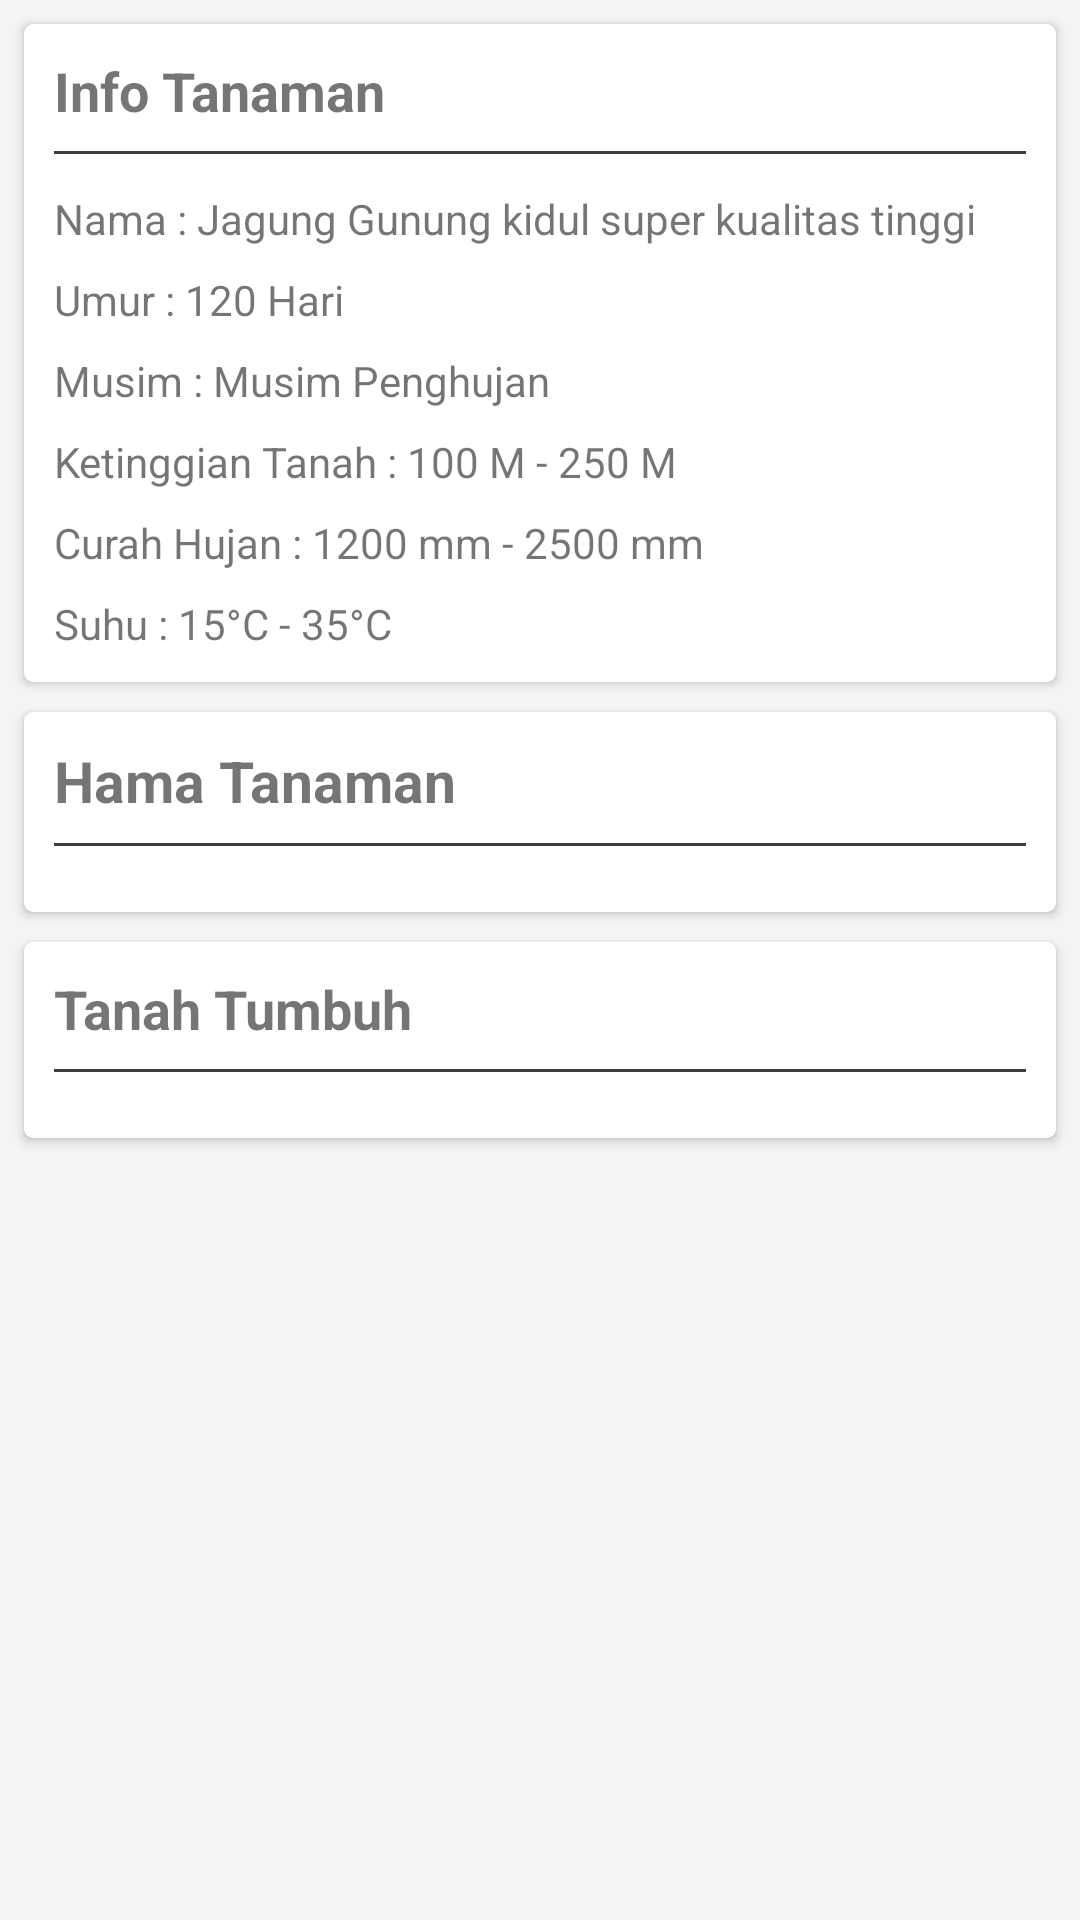

Produce the Android XML layout that renders to this screen, including the resource entries it uses.
<!-- AndroidManifest.xml: application theme AppTheme -->
<!-- res/layout/info_tanaman_fragment.xml -->
<?xml version="1.0" encoding="utf-8"?>
<ScrollView xmlns:android="http://schemas.android.com/apk/res/android"
    xmlns:app="http://schemas.android.com/apk/res-auto"
    xmlns:tools="http://schemas.android.com/tools"
    android:layout_width="match_parent"
    android:layout_height="match_parent"
    android:background="#f4f4f4"
    >

    <LinearLayout
        android:orientation="vertical"
        android:layout_width="match_parent"
        android:layout_height="wrap_content"
        tools:ignore="UnusedAttribute"
        android:focusable="true"
        android:focusableInTouchMode="true"
        android:descendantFocusability="beforeDescendants">


        <android.support.v7.widget.CardView
            android:id="@+id/penInfoUtama"
            android:layout_width="match_parent"
            android:layout_height="wrap_content"
            android:layout_marginBottom="4dp"
            android:layout_marginEnd="8dp"
            android:layout_marginLeft="8dp"
            android:layout_marginRight="8dp"
            android:layout_marginStart="8dp"
            android:layout_marginTop="8dp"
            android:background="#ffffff"
            android:elevation="3dp"
            app:cardBackgroundColor="#ffffff"
            app:cardCornerRadius="3dp"
            app:layout_constraintEnd_toEndOf="parent"
            app:layout_constraintHorizontal_bias="0.5"
            app:layout_constraintStart_toStartOf="parent">

            <android.support.constraint.ConstraintLayout
                android:layout_width="match_parent"
                android:layout_height="match_parent"
                android:padding="10dp">

                <TextView
                    android:id="@+id/textView4"
                    android:layout_width="0dp"
                    android:layout_height="wrap_content"
                    android:text="Info Tanaman"
                    android:textSize="18sp"
                    android:textStyle="bold"
                    app:layout_constraintEnd_toEndOf="parent"
                    app:layout_constraintStart_toStartOf="parent"
                    app:layout_constraintTop_toTopOf="parent" />

                <LinearLayout
                    android:id="@+id/garisInfoPenyakit"
                    android:layout_width="0dp"
                    android:layout_height="1dp"
                    android:layout_marginTop="8dp"
                    android:background="#3C3F41"
                    android:orientation="horizontal"
                    app:layout_constraintEnd_toEndOf="parent"
                    app:layout_constraintStart_toStartOf="parent"
                    app:layout_constraintTop_toBottomOf="@+id/textView4"/>

                <TextView
                    android:id="@+id/fpTxtNama"
                    android:layout_width="0dp"
                    android:layout_height="wrap_content"
                    android:layout_marginTop="12dp"
                    android:text="Nama : Jagung Gunung kidul super kualitas tinggi"
                    app:layout_constraintEnd_toEndOf="parent"
                    app:layout_constraintStart_toStartOf="parent"
                    app:layout_constraintTop_toBottomOf="@+id/garisInfoPenyakit" />

                <TextView
                    android:id="@+id/fdtTxtUmur"
                    android:layout_width="0dp"
                    android:layout_height="wrap_content"
                    android:layout_marginTop="8dp"
                    android:text="Umur : 120 Hari"
                    app:layout_constraintEnd_toEndOf="parent"
                    app:layout_constraintStart_toStartOf="parent"
                    app:layout_constraintTop_toBottomOf="@+id/fpTxtNama" />

                <TextView
                    android:id="@+id/fdtTxtMusim"
                    android:layout_width="0dp"
                    android:layout_height="wrap_content"
                    android:layout_marginTop="8dp"
                    android:text="Musim : Musim Penghujan"
                    app:layout_constraintEnd_toEndOf="parent"
                    app:layout_constraintHorizontal_bias="0.473"
                    app:layout_constraintStart_toStartOf="parent"
                    app:layout_constraintTop_toBottomOf="@+id/fdtTxtUmur" />

                <TextView
                    android:id="@+id/fdtTxtKetinggian"
                    android:layout_width="0dp"
                    android:layout_height="wrap_content"
                    android:layout_marginTop="8dp"
                    android:text="Ketinggian Tanah : 100 M - 250 M"
                    app:layout_constraintEnd_toEndOf="parent"
                    app:layout_constraintHorizontal_bias="0.473"
                    app:layout_constraintStart_toStartOf="parent"
                    app:layout_constraintTop_toBottomOf="@+id/fdtTxtMusim" />

                <TextView
                    android:id="@+id/fdtTxtCurahHujan"
                    android:layout_width="0dp"
                    android:layout_height="wrap_content"
                    android:layout_marginTop="8dp"
                    android:text="Curah Hujan : 1200 mm - 2500 mm"
                    app:layout_constraintEnd_toEndOf="parent"
                    app:layout_constraintHorizontal_bias="0.473"
                    app:layout_constraintStart_toStartOf="parent"
                    app:layout_constraintTop_toBottomOf="@+id/fdtTxtKetinggian" />

                <TextView
                    android:id="@+id/fdtTxtSuhu"
                    android:layout_width="0dp"
                    android:layout_height="wrap_content"
                    android:layout_marginTop="8dp"
                    android:text="Suhu : 15°C - 35°C"
                    app:layout_constraintEnd_toEndOf="parent"
                    app:layout_constraintHorizontal_bias="0.0"
                    app:layout_constraintStart_toStartOf="parent"
                    app:layout_constraintTop_toBottomOf="@+id/fdtTxtCurahHujan" />
            </android.support.constraint.ConstraintLayout>

        </android.support.v7.widget.CardView>


        <android.support.v7.widget.CardView
            android:id="@+id/penInfoPenyakit"
            android:layout_width="match_parent"
            android:layout_height="wrap_content"
            android:layout_marginBottom="6dp"
            android:layout_marginEnd="8dp"
            android:layout_marginLeft="8dp"
            android:layout_marginRight="8dp"
            android:layout_marginStart="8dp"
            android:layout_marginTop="6dp"
            android:elevation="3dp"
            app:cardBackgroundColor="#ffffff"
            app:cardCornerRadius="3dp"
            app:layout_constraintEnd_toEndOf="parent"
            app:layout_constraintHorizontal_bias="0.5"
            app:layout_constraintStart_toStartOf="parent">

            <android.support.constraint.ConstraintLayout
                android:layout_width="match_parent"
                android:layout_height="match_parent"
                android:padding="10dp">

                <TextView
                    android:id="@+id/textView6"
                    android:layout_width="0dp"
                    android:layout_height="wrap_content"
                    android:text="Hama Tanaman"
                    android:textSize="19sp"
                    android:textStyle="bold"
                    app:layout_constraintEnd_toEndOf="parent"
                    app:layout_constraintStart_toStartOf="parent"
                    app:layout_constraintTop_toTopOf="parent" />

                <LinearLayout
                    android:id="@+id/garisInfoPenyakit2"
                    android:layout_width="0dp"
                    android:layout_height="1dp"
                    android:layout_marginTop="8dp"
                    android:background="#3C3F41"
                    android:orientation="horizontal"
                    app:layout_constraintEnd_toEndOf="parent"
                    app:layout_constraintStart_toStartOf="parent"
                    app:layout_constraintTop_toBottomOf="@+id/textView6"/>

                <android.support.v7.widget.RecyclerView
                    android:id="@+id/fdtRecyclePenyakit"
                    android:layout_width="0dp"
                    android:layout_height="wrap_content"
                    android:layout_marginTop="12dp"
                    app:layout_constraintEnd_toEndOf="parent"
                    app:layout_constraintStart_toStartOf="parent"
                    app:layout_constraintTop_toBottomOf="@+id/garisInfoPenyakit2" />
            </android.support.constraint.ConstraintLayout>
        </android.support.v7.widget.CardView>


        <android.support.v7.widget.CardView
            android:id="@+id/penInfoTanah"
            android:layout_width="match_parent"
            android:layout_height="wrap_content"
            android:layout_marginBottom="8dp"
            android:layout_marginEnd="8dp"
            android:layout_marginLeft="8dp"
            android:layout_marginRight="8dp"
            android:layout_marginStart="8dp"
            android:layout_marginTop="4dp"
            android:elevation="3dp"
            app:cardBackgroundColor="#ffffff"
            app:cardCornerRadius="3dp"
            app:layout_constraintEnd_toEndOf="parent"
            app:layout_constraintHorizontal_bias="0.5"
            app:layout_constraintStart_toStartOf="parent">

            <RelativeLayout
                android:layout_width="match_parent"
                android:layout_height="wrap_content">
                <android.support.constraint.ConstraintLayout
                    android:layout_width="match_parent"
                    android:layout_height="wrap_content"
                    android:padding="10dp">
                    <TextView
                        android:id="@+id/textView7"
                        android:layout_width="0dp"
                        android:layout_height="wrap_content"
                        android:text="Tanah Tumbuh"
                        android:textSize="18sp"
                        android:textStyle="bold"
                        app:layout_constraintEnd_toEndOf="parent"
                        app:layout_constraintStart_toStartOf="parent"
                        app:layout_constraintTop_toTopOf="parent" />

                    <LinearLayout
                        android:id="@+id/garisInfoPenyakit3"
                        android:layout_width="0dp"
                        android:layout_height="1dp"
                        android:layout_marginTop="8dp"
                        android:background="#3C3F41"
                        android:orientation="horizontal"
                        app:layout_constraintEnd_toEndOf="parent"
                        app:layout_constraintStart_toStartOf="parent"
                        app:layout_constraintTop_toBottomOf="@+id/textView7"/>

                    <android.support.v7.widget.RecyclerView
                        android:id="@+id/fdtRecycleTanah"
                        android:layout_width="0dp"
                        android:layout_height="wrap_content"
                        android:layout_marginTop="12dp"
                        app:layout_constraintEnd_toEndOf="parent"
                        app:layout_constraintStart_toStartOf="parent"
                        app:layout_constraintTop_toBottomOf="@+id/garisInfoPenyakit3" />
                </android.support.constraint.ConstraintLayout>
            </RelativeLayout>
        </android.support.v7.widget.CardView>

    </LinearLayout>
</ScrollView>
<!-- resources referenced by this layout -->
<resources>
  <style name="AppTheme" parent="Theme.AppCompat.Light.DarkActionBar">
          
          <item name="colorPrimary">@color/colorPrimary</item>
          <item name="colorPrimaryDark">@color/colorPrimaryDark</item>
          <item name="colorAccent">@color/colorAccent</item>
  
  
          
          <item name="android:textColorSecondary">@color/white</item>
      </style>
  <color name="colorPrimary">#35afbb</color>
  <color name="colorPrimaryDark">#3b8087</color>
  <color name="colorAccent">#22AAD5</color>
  <color name="white">#ffffff</color>
</resources>
